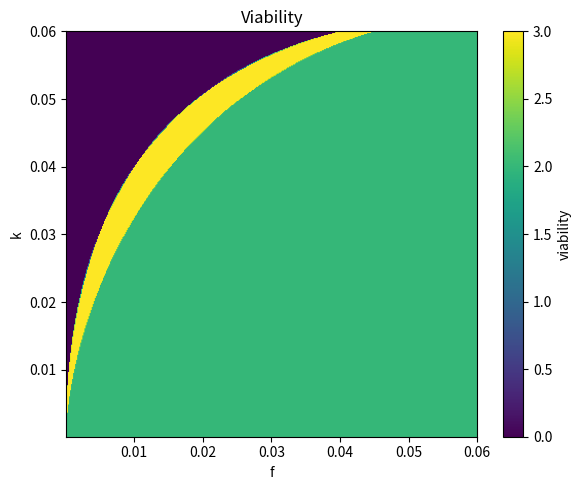

Generate this figure with matplotlib:
import numpy as np
import math
import matplotlib.pyplot as plt

f_min, f_max = 0.0001, 0.06
k_min, k_max = 0.0001, 0.06
resolution = 400

f_vals = np.linspace(f_min, f_max, resolution)
k_vals = np.linspace(k_min, k_max, resolution)
F, K = np.meshgrid(f_vals, k_vals, indexing='xy')

def get_strength(f, k):
    disc = f*f - 4*f*(f+k)*(f+k)
    if disc < 0:
        disc = 0.0
    b = (f + math.sqrt(disc)) / (2*(f+k))
    b2 = b*b

    if b2 > k:
        # return 1
        if b2 > f:
            return 2
        else:
            return 1
    else:
        if b2 > f:
            return 3
        else:
            return 0

    return 1 if b2 > k and b2 > f else 0

vec_get_strength = np.vectorize(get_strength)
strength = vec_get_strength(F, K)
def plot_and_save(f_vals, k_vals, strength, outpath='turing_strength_heatmap.png'):
    plt.figure(figsize=(6, 5))
    im = plt.imshow(
        strength,
        origin='lower',
        extent=[f_vals[0], f_vals[-1], k_vals[0], k_vals[-1]],
        aspect='auto',
        cmap='viridis'
    )
    plt.xlabel('f')
    plt.ylabel('k')
    plt.title('Viability')
    cbar = plt.colorbar(im)
    cbar.set_label('viability')
    plt.tight_layout()
    # plt.savefig(outpath, dpi=300)
    print(f'Saved heatmap to {outpath}')
    plt.show()

if __name__ == '__main__':
    plot_and_save(f_vals, k_vals, strength)
